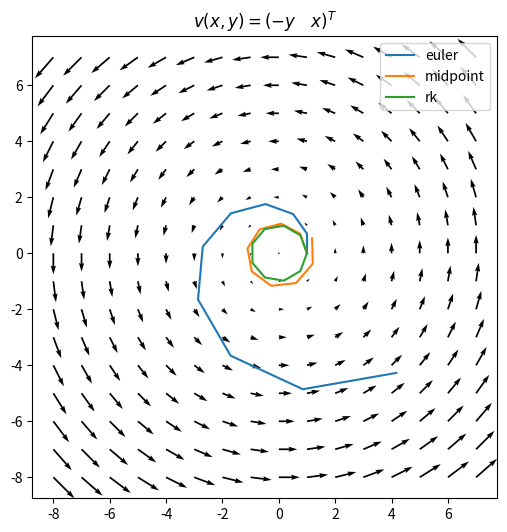

Generate this figure with matplotlib:
import math
import numpy as np
import matplotlib.pyplot as plt

# Given is a vector field v(x,y) = (-y, x)^T.
# Utility to sample a given position [x,y]:
def v(pos):
    # time is not needed in our field, but i added it for convenience
    return np.array([-pos[1], pos[0]])

# Show the vector field using a quiver plot
X, Y = np.meshgrid(np.arange(-8, 8), np.arange(-8, 8))
U = -Y
V = X

fig = plt.figure(figsize=(6,6))
ax = fig.add_subplot()
ax.set_title(r'$v(x,y) =  (-y \quad x)^T$')
ax.quiver(X, Y, U, V)


####################
# Task 1           #
####################

start = np.array([1, 0])
t_max = 2 * math.pi
delta_t = 0.7

ts = np.arange(0, t_max, delta_t)
if ts[-1] != t_max:
    ts = np.append(ts, t_max)

def generate(v, start, ts, step):
    x = [start]
    d_ts = ts[1:] - ts[:-1]
    for t, d_t in zip(ts[:-1], d_ts):
        x.append(step(v, x[-1], d_t))
    return np.array(x)

def euler_step(v, x, d_t):
    return x + d_t * v(x)

def midpoint_step(v, x, d_t):
    d_v = d_t * v(x)
    v_mid = v(x + d_v / 2)
    return x + d_t * v_mid

def rk_step(v, x, d_t):
    k_1 = d_t * v(x)
    k_2 = d_t * v(x + k_1 / 2)
    k_3 = d_t * v(x + k_2 / 2)
    k_4 = d_t * v(x + k_3)
    return x + (k_1 + 2 * k_2 + 2 * k_3 + k_4) / 6    

euler = generate(v, start, ts, euler_step)
midpoint = generate(v, start, ts, midpoint_step)
rk = generate(v, start, ts, rk_step)

plt.plot(euler[:, 0], euler[:, 1], label="euler")
plt.plot(midpoint[:, 0], midpoint[:, 1], label="midpoint")
plt.plot(rk[:, 0], rk[:, 1], label="rk")

plt.legend()
plt.show()